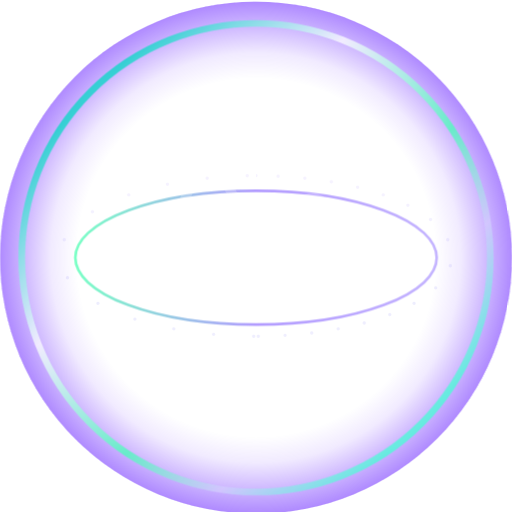
t = 0.00 s
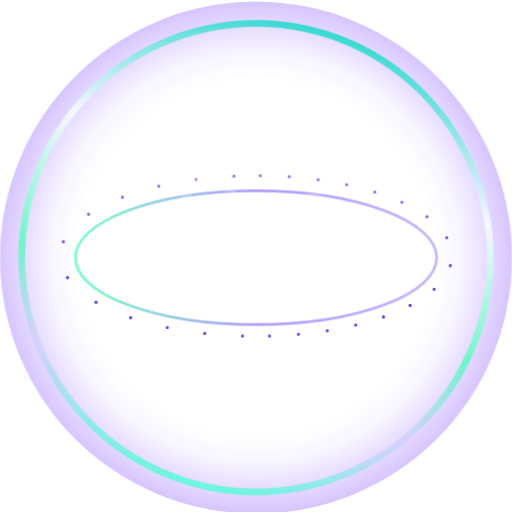
t = 1.00 s
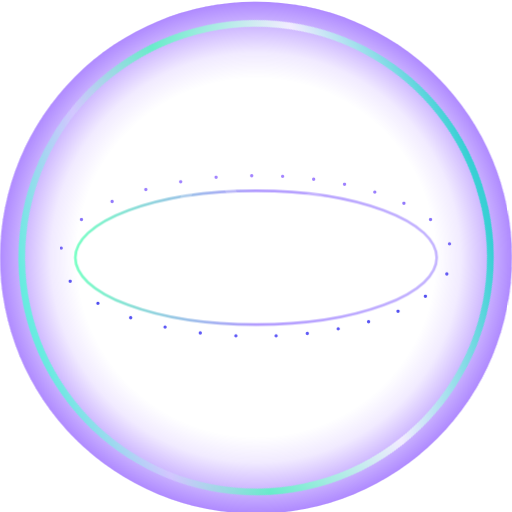
t = 2.00 s
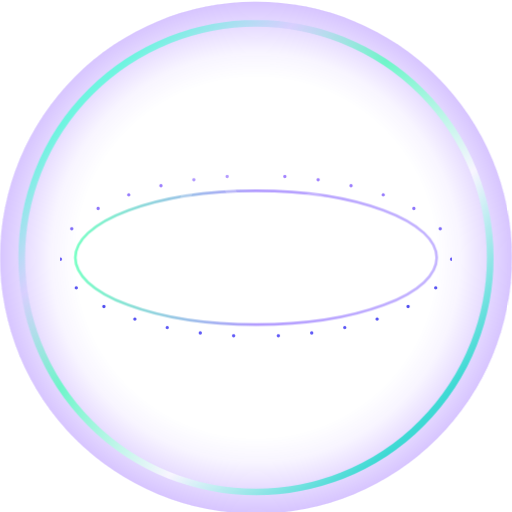
t = 3.00 s
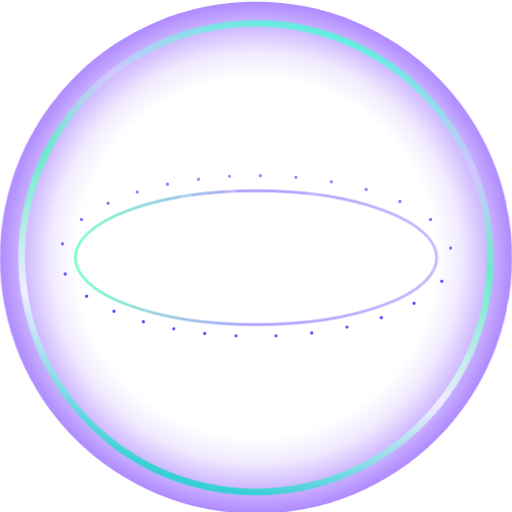
t = 4.00 s
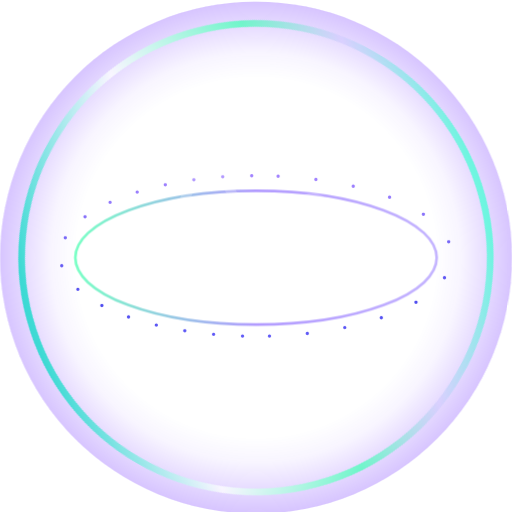
t = 5.00 s

The animated SVG that drew these frames (rendered in a browser with its animation timeline set to each time). Animation: 6 CSS @keyframes rules; one cycle of 6.00 s, repeats indefinitely.

<svg xmlns="http://www.w3.org/2000/svg" viewBox="0 0 153 153"><style>
@keyframes a0_o { 0% { opacity: 1; animation-timing-function: cubic-bezier(.4,0,.6,1); } 16.667% { opacity: .5; animation-timing-function: cubic-bezier(.4,0,.6,1); } 33.333% { opacity: 1; } 33.35% { opacity: 1; animation-timing-function: cubic-bezier(.4,0,.6,1); } 50% { opacity: .5; animation-timing-function: cubic-bezier(.4,0,.6,1); } 66.667% { opacity: 1; } 66.683% { opacity: 1; animation-timing-function: cubic-bezier(.4,0,.6,1); } 83.333% { opacity: .5; animation-timing-function: cubic-bezier(.4,0,.6,1); } 100% { opacity: 1; } }
@keyframes a1_t { 0% { transform: translate(76.5px,77px) rotate(0deg) translate(-71px,-71.5px); } 100% { transform: translate(76.5px,77px) rotate(360deg) translate(-71px,-71.5px); } }
@keyframes a2_o { 0% { opacity: .1; } 5% { opacity: 1; } 91.667% { opacity: 1; } 100% { opacity: .1; } }
@keyframes a2_da { 0% { stroke-dasharray: 0px 8px; } 100% { stroke-dasharray: 0px 12px; } }
@keyframes a3_o { 0% { opacity: .1; } 8.333% { opacity: 1; } 91.667% { opacity: 1; } 100% { opacity: .1; } }
@keyframes a3_da { 0% { stroke-dasharray: 0px 12px; } 100% { stroke-dasharray: 0px 8px; } }
</style><defs>
    <filter id="filter-2" x="-0.7%" y="-0.7%" width="101.4%" height="101.4%">
        <feGaussianBlur in="SourceGraphic"/></filter>
    <radialGradient id="Gradient-0" cx=".5" cy=".5" r=".5" fx=".5" fy=".5">
        <stop offset="0" stop-color="#5100ff" stop-opacity="0"/>
        <stop offset=".7" stop-color="#5100ff" stop-opacity="0"/>
        <stop offset=".8" stop-color="#5100ff" stop-opacity=".08"/>
        <stop offset="1" stop-color="#5100ff" stop-opacity=".46"/>
        <stop offset="1" stop-color="#5100ff" stop-opacity=".58"/></radialGradient>
    <linearGradient id="Gradient-1" x1=".1" y1=".2" x2=".8" y2=".9">
        <stop offset="0" stop-color="#03dac5"/><stop offset=".3" stop-color="#fff"/>
        <stop offset=".6" stop-color="#47ffb8"/><stop offset=".8" stop-color="#d5ccff"/>
        <stop offset="1" stop-color="#45ffd5"/></linearGradient>
    <linearGradient id="Gradient-2" x1="0" y1=".5" x2="1" y2=".5"><stop offset="0" stop-color="#79ffc5"/>
        <stop offset=".5" stop-color="#b29bff"/><stop offset="1" stop-color="#c4b4ff"/></linearGradient><linearGradient id="Gradient-3" x1=".5" y1="0" x2=".5" y2="1"><stop offset="0" stop-color="#5f59f7"/><stop offset=".2" stop-color="#4c4aef"/><stop offset="1" stop-color="#a283ff"/></linearGradient>
    <clipPath id="ClipPath-1"><rect x="58.5" y="-6.6" width="58.5" height="61.1"/></clipPath>
    <clipPath id="ClipPath-2"><rect x="58.5" y="-6.6" width="58.5" height="61.1"/></clipPath>
</defs><title>Oval</title><desc>Created with Sketch.</desc><g fill="none" fill-rule="evenodd"><ellipse fill="url(#Gradient-0)" rx="76.5" ry="76.5" transform="translate(76.5,77)" style="animation: 6s linear infinite both a0_o;"/></g><title>Oval</title><desc>Created with Sketch.</desc><g fill="none" fill-rule="evenodd" opacity=".74" transform="translate(76.5,77) translate(-71,-71.5)" style="animation: 6s linear infinite both a1_t;"><ellipse stroke="url(#Gradient-1)" stroke-width="2" filter="url(#filter-2)" rx="70" ry="70" transform="translate(71,71.5)"/></g><title>Oval Copy 3</title><desc>Created with Sketch.</desc><title>Oval Copy 3</title><desc>Created with Sketch.</desc><g fill="none" fill-rule="evenodd" transform="translate(21.5,56.5)"><ellipse stroke="url(#Gradient-2)" stroke-width=".8" stroke-linejoin="round" rx="54" ry="20" transform="translate(55,20.5)"/></g><title>Icon/warnin3</title><desc>Created with Sketch.</desc><g transform="translate(18,52.5)"><g clip-path="url(#ClipPath-1)"><path d="M59.5 48.5c32.3 0 58.5-10.7 58.5-24c0-13.3-26.2-24-58.5-24c-32.3 0-58.5 10.7-58.5 24c0 13.3 26.2 24 58.5 24Z" stroke="url(#Gradient-3)" stroke-linecap="round" stroke-linejoin="round" stroke-dasharray="0 8" fill="none" stroke-miterlimit="8" stroke-dashoffset="8" opacity=".1" transform="translate(58.5,24) rotate(180) translate(-59.5,-24.5)" style="animation: 6s linear infinite both a2_o, 6s linear infinite both a2_da;"/></g><g clip-path="url(#ClipPath-2)" transform="translate(58.5,24) scale(-1,1) translate(-58.5,-24)"><path d="M59.5 48.5c32.3 0 58.5-10.7 58.5-24c0-13.3-26.2-24-58.5-24c-32.3 0-58.5 10.7-58.5 24c0 13.3 26.2 24 58.5 24Z" stroke="url(#Gradient-3)" stroke-linecap="round" stroke-linejoin="round" stroke-dasharray="0 12" fill="none" stroke-dashoffset="8" opacity=".1" transform="translate(58.5,24) rotate(180) translate(-59.5,-24.5)" style="animation: 6s linear infinite both a3_o, 6s linear infinite both a3_da;"/></g></g><title>Group</title><desc>Created with Sketch.</desc><g fill="none" fill-rule="evenodd" stroke-linecap="round" stroke-linejoin="round" transform="translate(49,46.4)"><path d="M2 27.8c5.3-11.1 10.2-15 14.6-11.7c6.7 5 9.5 16.6 19.8 9.8c6.9-4.6 12.4-3.9 16.6 2" stroke="#fff" stroke-width="3"/><path d="M2 29c5.3-23.3 10.2-31.5 14.6-24.6c6.7 10.4 9.5 28.9 19.8 14.5c6.9-9.6 12.4-7.9 16.6 5.1" opacity=".19" stroke="#fff" stroke-width="3"/></g><title>motion</title><desc>Created with Sketch.</desc><title>Icon/warnin3 Copy</title><desc>Created with Sketch.</desc></svg>
